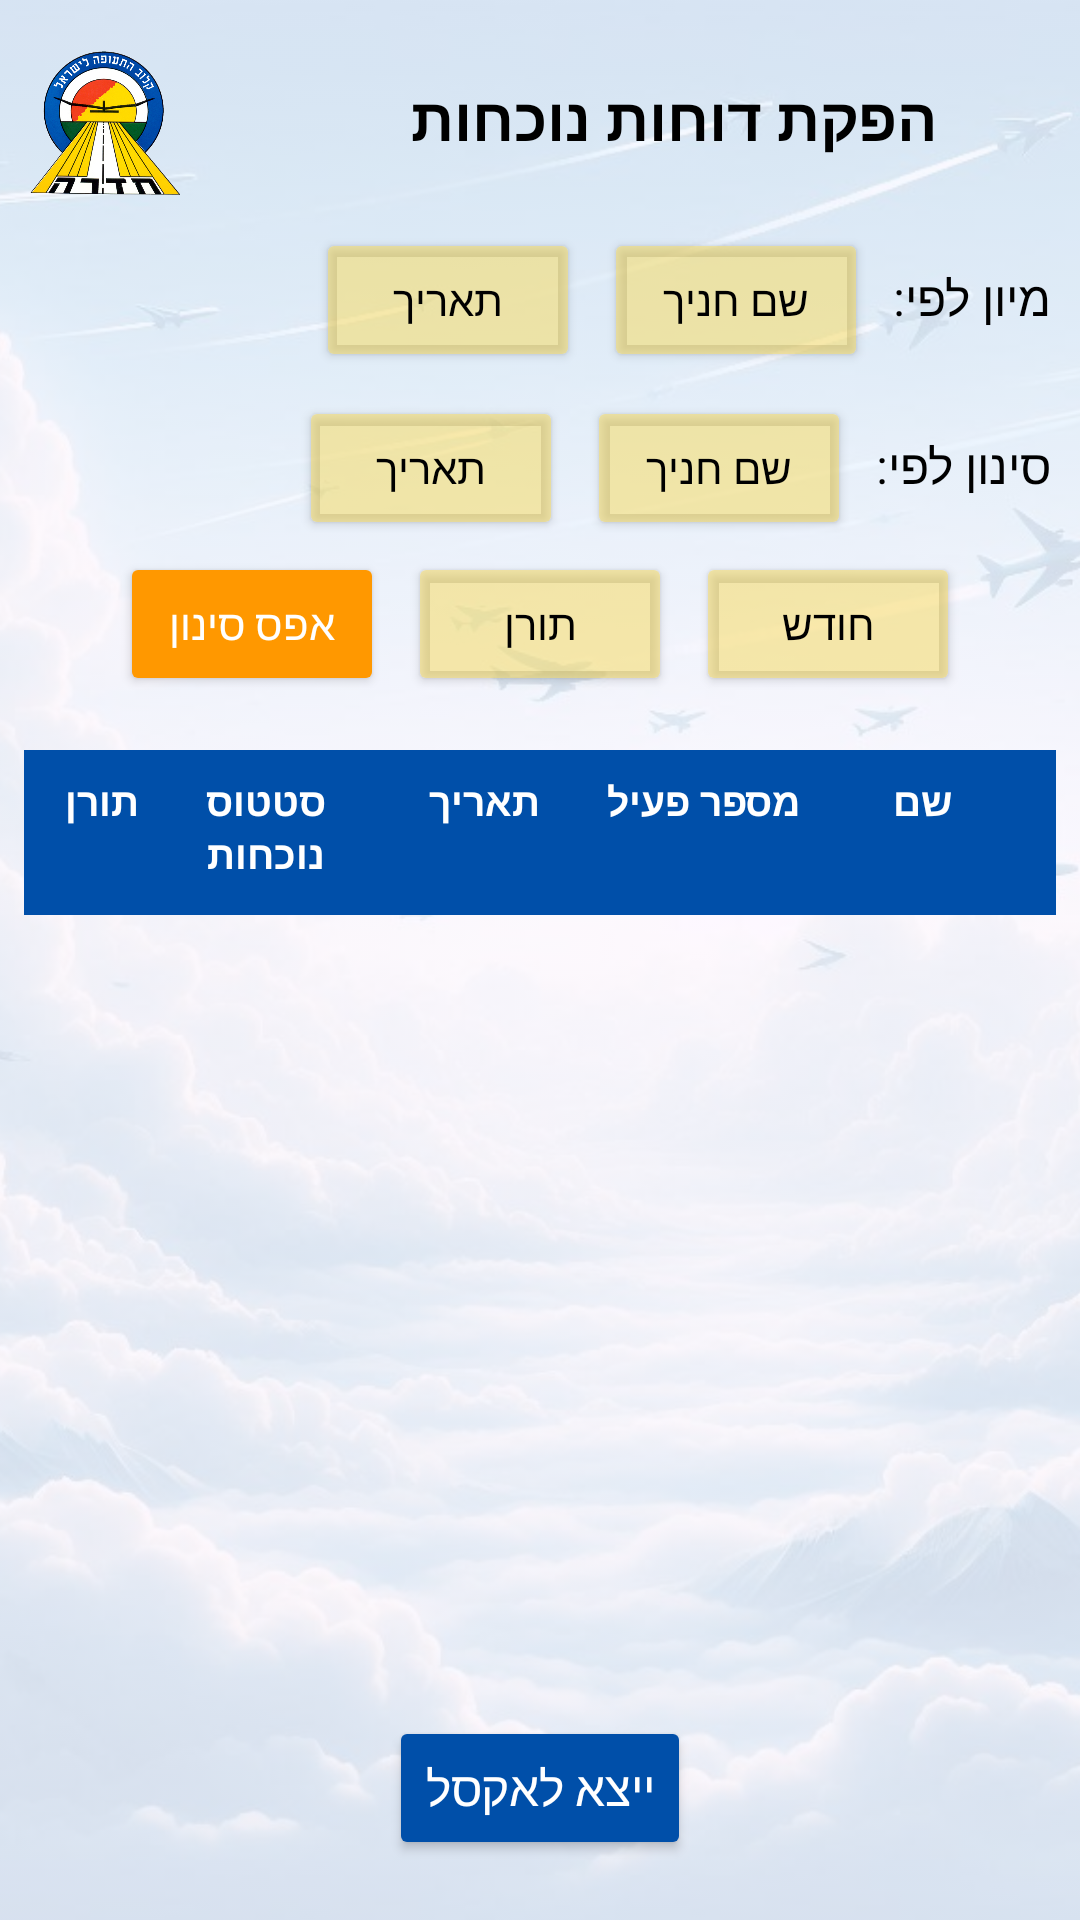

Produce the Android XML layout that renders to this screen, including the resource entries it uses.
<!-- AndroidManifest.xml: application theme Theme.MyApplicationT1 -->
<!-- res/layout/report.xml -->
<?xml version="1.0" encoding="utf-8"?>
<androidx.constraintlayout.widget.ConstraintLayout xmlns:android="http://schemas.android.com/apk/res/android"
    android:layout_width="match_parent"
    android:layout_height="match_parent"
    xmlns:app="http://schemas.android.com/apk/res-auto">

    
    <ImageView
        android:id="@+id/backgroundImage"
        android:layout_width="0dp"
        android:layout_height="0dp"
        android:src="@drawable/background1"
        android:scaleType="centerCrop"
        android:alpha="0.2"
        app:layout_constraintTop_toTopOf="parent"
        app:layout_constraintBottom_toBottomOf="parent"
        app:layout_constraintStart_toStartOf="parent"
        app:layout_constraintEnd_toEndOf="parent" />

    
    <ImageView
        android:id="@+id/logoImage"
        android:layout_width="50dp"
        android:layout_height="50dp"
        android:src="@drawable/logo"
        android:layout_marginStart="10dp"
        android:layout_marginTop="16dp"
        app:layout_constraintStart_toStartOf="parent"
        app:layout_constraintTop_toTopOf="parent" />


    
    <TextView
        android:id="@+id/titleText"
        android:layout_width="wrap_content"
        android:layout_height="wrap_content"
        android:text="@string/showReports"
        android:textColor="#000000"
        android:textSize="20sp"
        android:textStyle="bold"
        android:layout_marginStart="77dp"
        android:layout_marginBottom="13dp"
        app:layout_constraintBottom_toBottomOf="@+id/logoImage"
        app:layout_constraintStart_toEndOf="@+id/logoImage" />

    
    <LinearLayout
        android:id="@+id/buttonsLayout"
        android:layout_width="match_parent"
        android:layout_height="wrap_content"
        android:orientation="vertical"
        android:padding="10dp"
        app:layout_constraintTop_toBottomOf="@+id/logoImage"
        app:layout_constraintStart_toStartOf="parent"
        app:layout_constraintEnd_toEndOf="parent">

        
        <LinearLayout
            android:layout_width="match_parent"
            android:layout_height="wrap_content"
            android:orientation="horizontal"
            android:gravity="end">

            <Button
                android:id="@+id/sortByDateButton"
                android:layout_width="wrap_content"
                android:layout_height="wrap_content"
                android:layout_marginStart="8dp"
                android:text="@string/date"
                android:backgroundTint="#87F7DB61"
                android:textColor="#000000" />

            <Button
                android:id="@+id/sortByNameButton"
                android:layout_width="wrap_content"
                android:layout_height="wrap_content"
                android:layout_marginStart="8dp"
                android:text="@string/studentName"
                android:backgroundTint="#87F7DB61"
                android:textColor="#000000" />


            <TextView
                android:layout_width="wrap_content"
                android:layout_height="wrap_content"
                android:text="@string/sortBy"
                android:textSize="16sp"
                android:textColor="#000000"
                android:layout_marginStart="8dp" />

        </LinearLayout>

        
        <LinearLayout
            android:layout_width="match_parent"
            android:layout_height="wrap_content"
            android:orientation="horizontal"
            android:gravity="end"
            android:layout_marginTop="8dp">

            <Button
                android:id="@+id/filterByDateButton"
                android:layout_width="wrap_content"
                android:layout_height="wrap_content"
                android:layout_marginStart="8dp"
                android:text="@string/date"
                android:backgroundTint="#87F7DB61"
                android:textColor="#000000" />

            <Button
                android:id="@+id/filterByNameButton"
                android:layout_width="wrap_content"
                android:layout_height="wrap_content"
                android:layout_marginStart="8dp"
                android:text="@string/studentName"
                android:backgroundTint="#87F7DB61"
                android:textColor="#000000" />

            <TextView
                android:layout_width="wrap_content"
                android:layout_height="wrap_content"
                android:text="@string/filterBy"
                android:textSize="16sp"
                android:textColor="#000000"
                android:layout_marginStart="8dp" />

        </LinearLayout>

        
        <LinearLayout
            android:layout_width="match_parent"
            android:layout_height="wrap_content"
            android:orientation="horizontal"
            android:gravity="center"
            android:layout_marginTop="4dp">

            <Button
                android:id="@+id/clearFilterButton"
                android:layout_width="wrap_content"
                android:layout_height="wrap_content"
                android:backgroundTint="#FF9800"
                android:text="@string/resetFilter"
                android:textColor="#FFFFFF" />

            <Button
                android:id="@+id/filterByCleanlinessButton"
                android:layout_width="wrap_content"
                android:layout_height="wrap_content"
                android:layout_marginStart="8dp"
                android:text="@string/toran"
                android:backgroundTint="#87F7DB61"
                android:textColor="#000000" />

            <Button
                android:id="@+id/btnMonthFilter"
                android:layout_width="wrap_content"
                android:layout_height="wrap_content"
                android:layout_marginStart="8dp"
                android:text="@string/month"
                android:backgroundTint="#87F7DB61"
                android:textColor="#000000" />
        </LinearLayout>
    </LinearLayout>

    
    <TableLayout
        android:id="@+id/headerTable"
        android:layout_width="0dp"
        android:layout_height="wrap_content"
        android:stretchColumns="*"
        android:padding="8dp"
        app:layout_constraintTop_toBottomOf="@id/buttonsLayout"
        app:layout_constraintStart_toStartOf="parent"
        app:layout_constraintEnd_toEndOf="parent">

        <TableRow
            android:background="#004FA9"
            android:minHeight="55dp"
            android:padding="8dp">

            <TextView
                android:text="@string/toran"
                android:layout_width="0dp"
                android:layout_weight="0.5"
                android:textColor="#FFFFFF"
                android:textStyle="bold"
                android:gravity="center"
                android:textSize="13sp" />

            <TextView
                android:text="@string/status"
                android:layout_width="0dp"
                android:layout_weight="1"
                android:textColor="#FFFFFF"
                android:textStyle="bold"
                android:gravity="center"
                android:textSize="13sp" />

            <TextView
                android:text="@string/date"
                android:layout_width="0dp"
                android:layout_weight="1"
                android:textColor="#FFFFFF"
                android:textStyle="bold"
                android:gravity="center"
                android:textSize="13sp" />

            <TextView
                android:text="@string/acNum"
                android:layout_width="0dp"
                android:layout_weight="1"
                android:textColor="#FFFFFF"
                android:textStyle="bold"
                android:gravity="center"
                android:textSize="13sp" />

            <TextView
                android:text="@string/name"
                android:layout_width="0dp"
                android:layout_weight="1"
                android:textColor="#FFFFFF"
                android:textStyle="bold"
                android:gravity="center"
                android:textSize="13sp" />
        </TableRow>
    </TableLayout>


    
    <androidx.core.widget.NestedScrollView
        android:id="@+id/tableScrollView"
        android:layout_width="0dp"
        android:layout_height="0dp"
        app:layout_constraintTop_toBottomOf="@id/headerTable"
        app:layout_constraintBottom_toTopOf="@id/exportToExcelButton"
        app:layout_constraintStart_toStartOf="parent"
        app:layout_constraintEnd_toEndOf="parent">

        <TableLayout
            android:id="@+id/attendanceTable"
            android:layout_width="match_parent"
            android:layout_height="wrap_content"
            android:stretchColumns="*"
            android:padding="8dp" />

    </androidx.core.widget.NestedScrollView>


    
    <Button
        android:id="@+id/exportToExcelButton"
        android:layout_width="wrap_content"
        android:layout_height="wrap_content"
        android:text="@string/exportToExcel"
        android:textSize="16sp"
        android:backgroundTint="#004FA9"
        android:textColor="#FFFFFF"
        android:layout_marginBottom="20dp"
        app:layout_constraintBottom_toBottomOf="parent"
        app:layout_constraintStart_toStartOf="parent"
        app:layout_constraintEnd_toEndOf="parent" />

</androidx.constraintlayout.widget.ConstraintLayout>
<!-- resources referenced by this layout -->
<resources>
  <!-- drawable background1: jpeg bitmap (drawable, 102796 bytes) -->
  <!-- drawable logo: png bitmap (drawable, 235649 bytes) -->
  <string name="acNum">מספר פעיל</string>
  <string name="date">תאריך</string>
  <string name="exportToExcel">ייצא לאקסל</string>
  <string name="filterBy">סינון לפי:</string>
  <string name="month">חודש</string>
  <string name="name">שם</string>
  <string name="resetFilter">אפס סינון</string>
  <string name="showReports">הפקת דוחות נוכחות</string>
  <string name="sortBy">מיון לפי:</string>
  <string name="status">סטטוס נוכחות</string>
  <string name="studentName">שם חניך</string>
  <string name="toran">תורן</string>
  <style name="Theme.MyApplicationT1" parent="Base.Theme.MyApplicationT1" />
  <style name="Base.Theme.MyApplicationT1" parent="Theme.Material3.DayNight.NoActionBar">
          
          
      </style>
</resources>
